Run: headless pygame with SDL's dummy video driver; simulated clock (each Clock.tick advances the game by its frame time, no real sleeping); random seed 0; keys injected as events and as key.get_pressed() state; no mouse input.
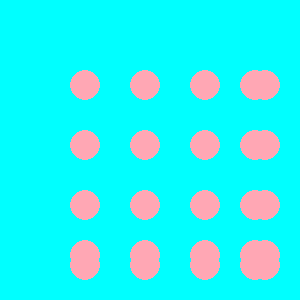
Frame 1 of 4 · flips 1–60 · no input
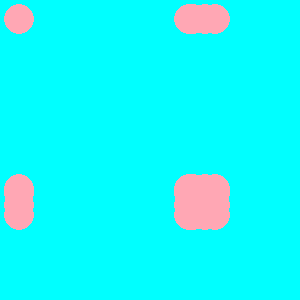
Frame 2 of 4 · flips 61–180 · tapped SPACE, RETURN · held RIGHT (→), D
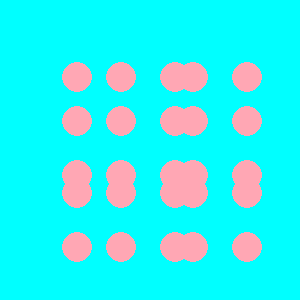
Frame 3 of 4 · flips 181–300 · held DOWN (↓), S
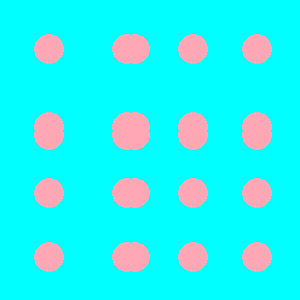
Frame 4 of 4 · flips 301–420 · held LEFT (←), A, UP (↑), W

The pygame program that drew these frames:

import pygame
import sys
import time
import random

class Ball:
# TODO: Create a Ball class.
    def __init__(self, screen, x, y):
        self.screen = screen
        self.x = x
        self.y = y
        self.speed_y = random.randint(1, 5)
        self.speed_x = random.randint(1, 5)

    def move(self):
        self.y = self.y + self.speed_y
        self.x = self.x + self.speed_x
        if self.x > 285:
            self.speed_x = -1*self.speed_x
        if self.y > 285:
            self.speed_y = -1*self.speed_y
        if self.y < 15:
            self.speed_y = -1*self.speed_y
        if self.x < 15:
            self.speed_x = -1*self.speed_x
    def draw(self):
        pygame.draw.circle(self.screen, (255, 167, 180), (self.x, self.y), 15)
# TODO: Member variables: screen, color, x, y, radius, speed_x, speed_y
# TODO: Methods __init__, draw, move


def main():
    pygame.init()
    screen = pygame.display.set_mode((300, 300))
    pygame.display.set_caption('Bouncing Ball')
    screen.fill((0, 255, 255))
    clock = pygame.time.Clock()
    ball = []
    for i in range(random.randint(5, 1000)):
        ball.append(Ball(screen, 25, 25))
    # TODO: Create an instance of the Ball class

    while True:
        for event in pygame.event.get():
            if event.type == pygame.QUIT:
                sys.exit()

        clock.tick(60)
        screen.fill((0, 255, 255))

        # TODO: Move the ball
        for bass in ball:
            bass.move()
        # TODO: Draw the ball
            bass.draw()
        pygame.display.update()




main()
